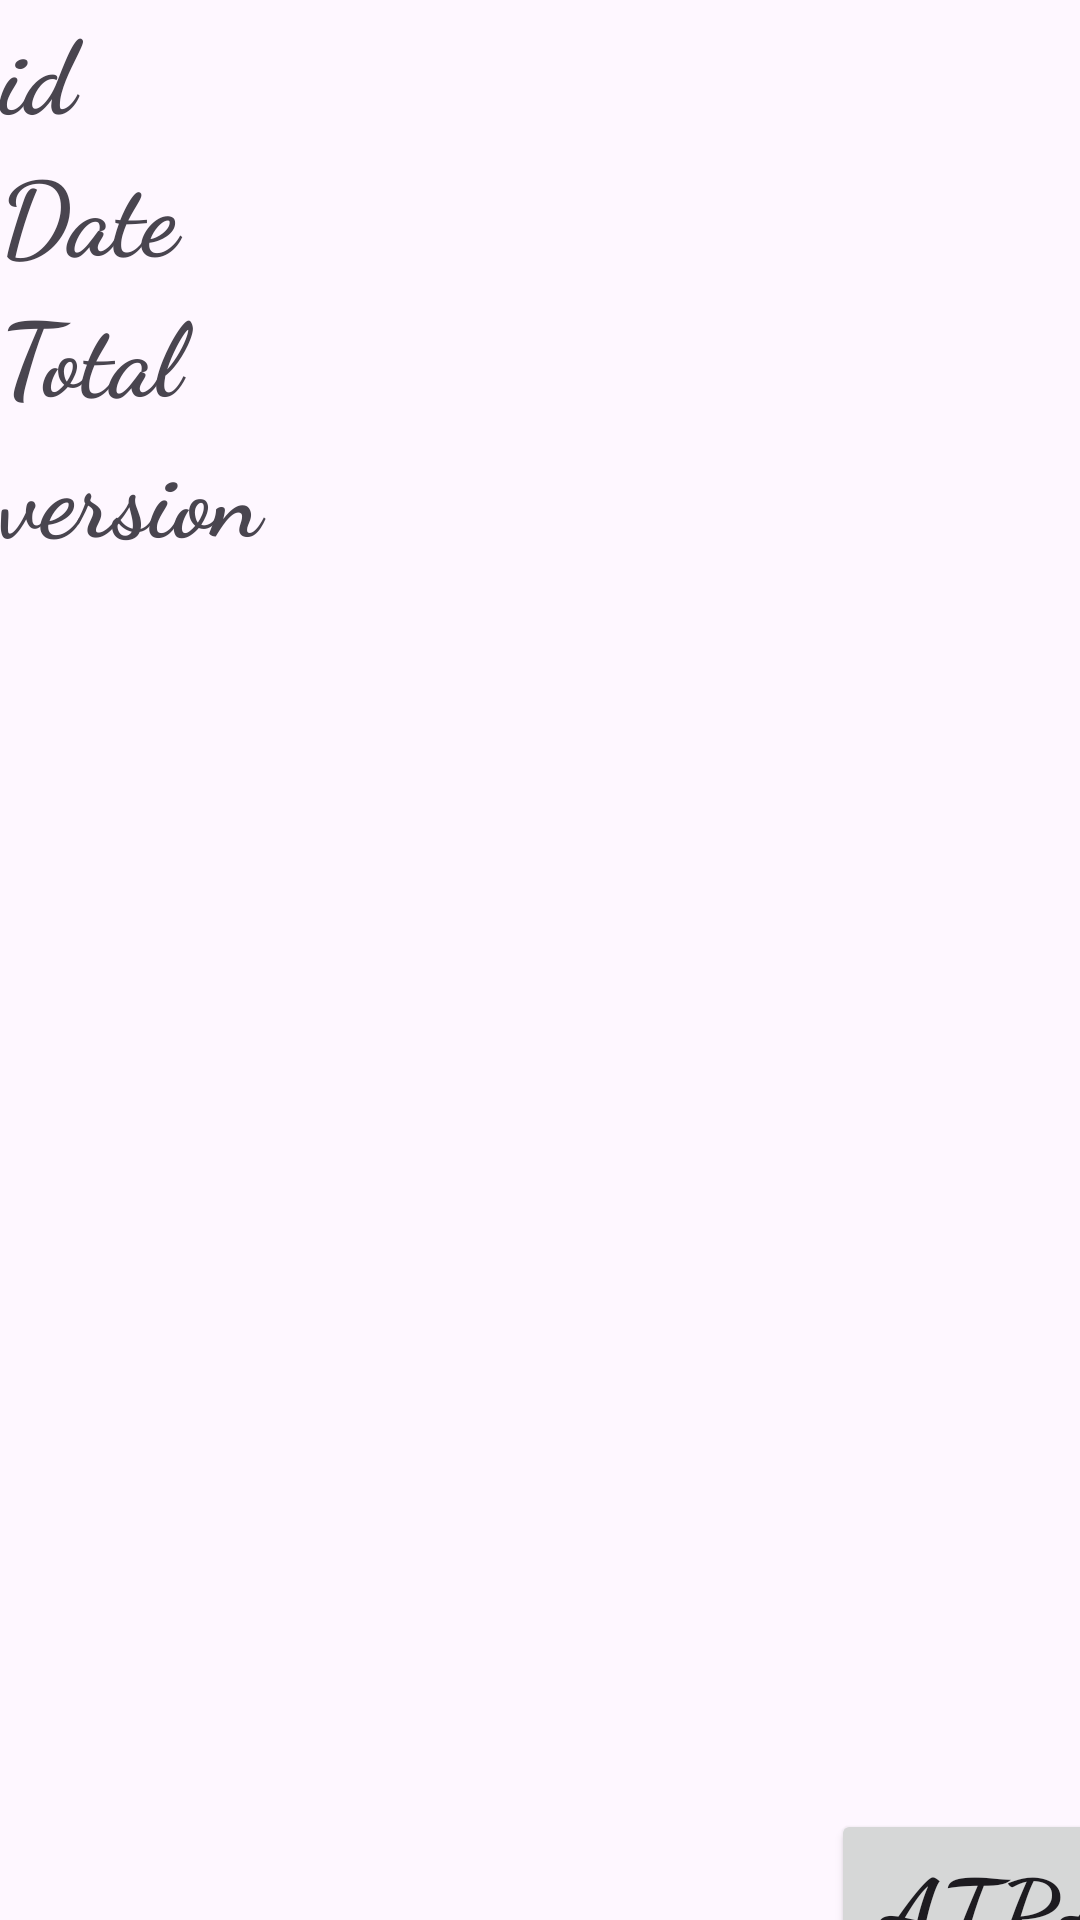

Android layout source for this screen:
<!-- AndroidManifest.xml: application theme Theme.TicketMPERVAL -->
<!-- res/layout/details_ticket.xml -->
<?xml version="1.0" encoding="utf-8"?>
<androidx.constraintlayout.widget.ConstraintLayout xmlns:android="http://schemas.android.com/apk/res/android"
    xmlns:app="http://schemas.android.com/apk/res-auto"
    xmlns:tools="http://schemas.android.com/tools"
    android:layout_width="match_parent"
    android:layout_height="match_parent"
    tools:context=".DetailsTicket">

    <LinearLayout
        android:id="@+id/linearLayout2"
        android:layout_width="409dp"
        android:layout_height="729dp"
        android:orientation="vertical"
        tools:layout_editor_absoluteX="1dp"
        tools:layout_editor_absoluteY="1dp">

        <TextView
            android:id="@+id/tvIdDetails"
            android:layout_width="match_parent"
            android:layout_height="wrap_content"
            android:fontFamily="cursive"
            android:foregroundTint="#012B03"
            android:textSize="34sp"
            android:textStyle="bold"
            android:text="id" />

        <TextView
            android:id="@+id/tvDateDetils"
            android:layout_width="match_parent"
            android:layout_height="wrap_content"
            android:fontFamily="cursive"
            android:foregroundTint="#012B03"
            android:text="Date"
            android:textSize="34sp"
            android:textStyle="bold" />

        <TextView
            android:id="@+id/tvTotal"
            android:layout_width="match_parent"
            android:layout_height="wrap_content"
            android:fontFamily="cursive"
            android:foregroundTint="#012B03"
            android:textSize="34sp"
            android:textStyle="bold"
            android:text="Total" />

        <TextView
            android:id="@+id/tvVersion"
            android:layout_width="match_parent"
            android:layout_height="wrap_content"
            android:fontFamily="cursive"
            android:foregroundTint="#012B03"
            android:textSize="34sp"
            android:textStyle="bold"
            android:text="version" />

        <ListView
            android:id="@+id/lvTicketDetailsDD"
            android:layout_width="match_parent"
            android:layout_height="match_parent" />
    </LinearLayout>

    <Button
        android:id="@+id/btnUpdate"
        android:layout_width="181dp"
        android:layout_height="61dp"
        android:backgroundTint="@color/black"
        android:fontFamily="cursive"
        android:foregroundTint="#012B03"
        android:text="Actualizar"
        android:textSize="34sp"
        android:textStyle="bold"
        app:layout_constraintBottom_toBottomOf="@+id/linearLayout2"
        app:layout_constraintEnd_toEndOf="parent" />

    <Button
        android:id="@+id/btnDelete"
        android:layout_width="138dp"
        android:layout_height="64dp"
        android:fontFamily="cursive"
        android:foregroundTint="#012B03"
        android:textSize="34sp"
        android:textStyle="bold"
        android:backgroundTint="@color/black"
        android:text="Delete"
        app:layout_constraintBottom_toBottomOf="@+id/linearLayout2"
        app:layout_constraintStart_toStartOf="@+id/linearLayout2" />

    <Button
        android:id="@+id/btnAtras"
        android:layout_width="132dp"
        android:layout_height="65dp"
        android:fontFamily="cursive"
        android:foregroundTint="#012B03"
        android:text="Atras"
        android:textSize="34sp"
        android:textStyle="bold"
        app:layout_constraintBottom_toTopOf="@+id/btnUpdate"
        app:layout_constraintEnd_toEndOf="@+id/linearLayout2" />
</androidx.constraintlayout.widget.ConstraintLayout>
<!-- resources referenced by this layout -->
<resources>
  <color name="black">#FF000000</color>
  <style name="Theme.TicketMPERVAL" parent="Base.Theme.TicketMPERVAL" />
  <style name="Base.Theme.TicketMPERVAL" parent="Theme.Material3.DayNight.NoActionBar">
          
          <item name="colorPrimary">@color/app</item>
      </style>
  <color name="app">#DA000C4C</color>
</resources>
